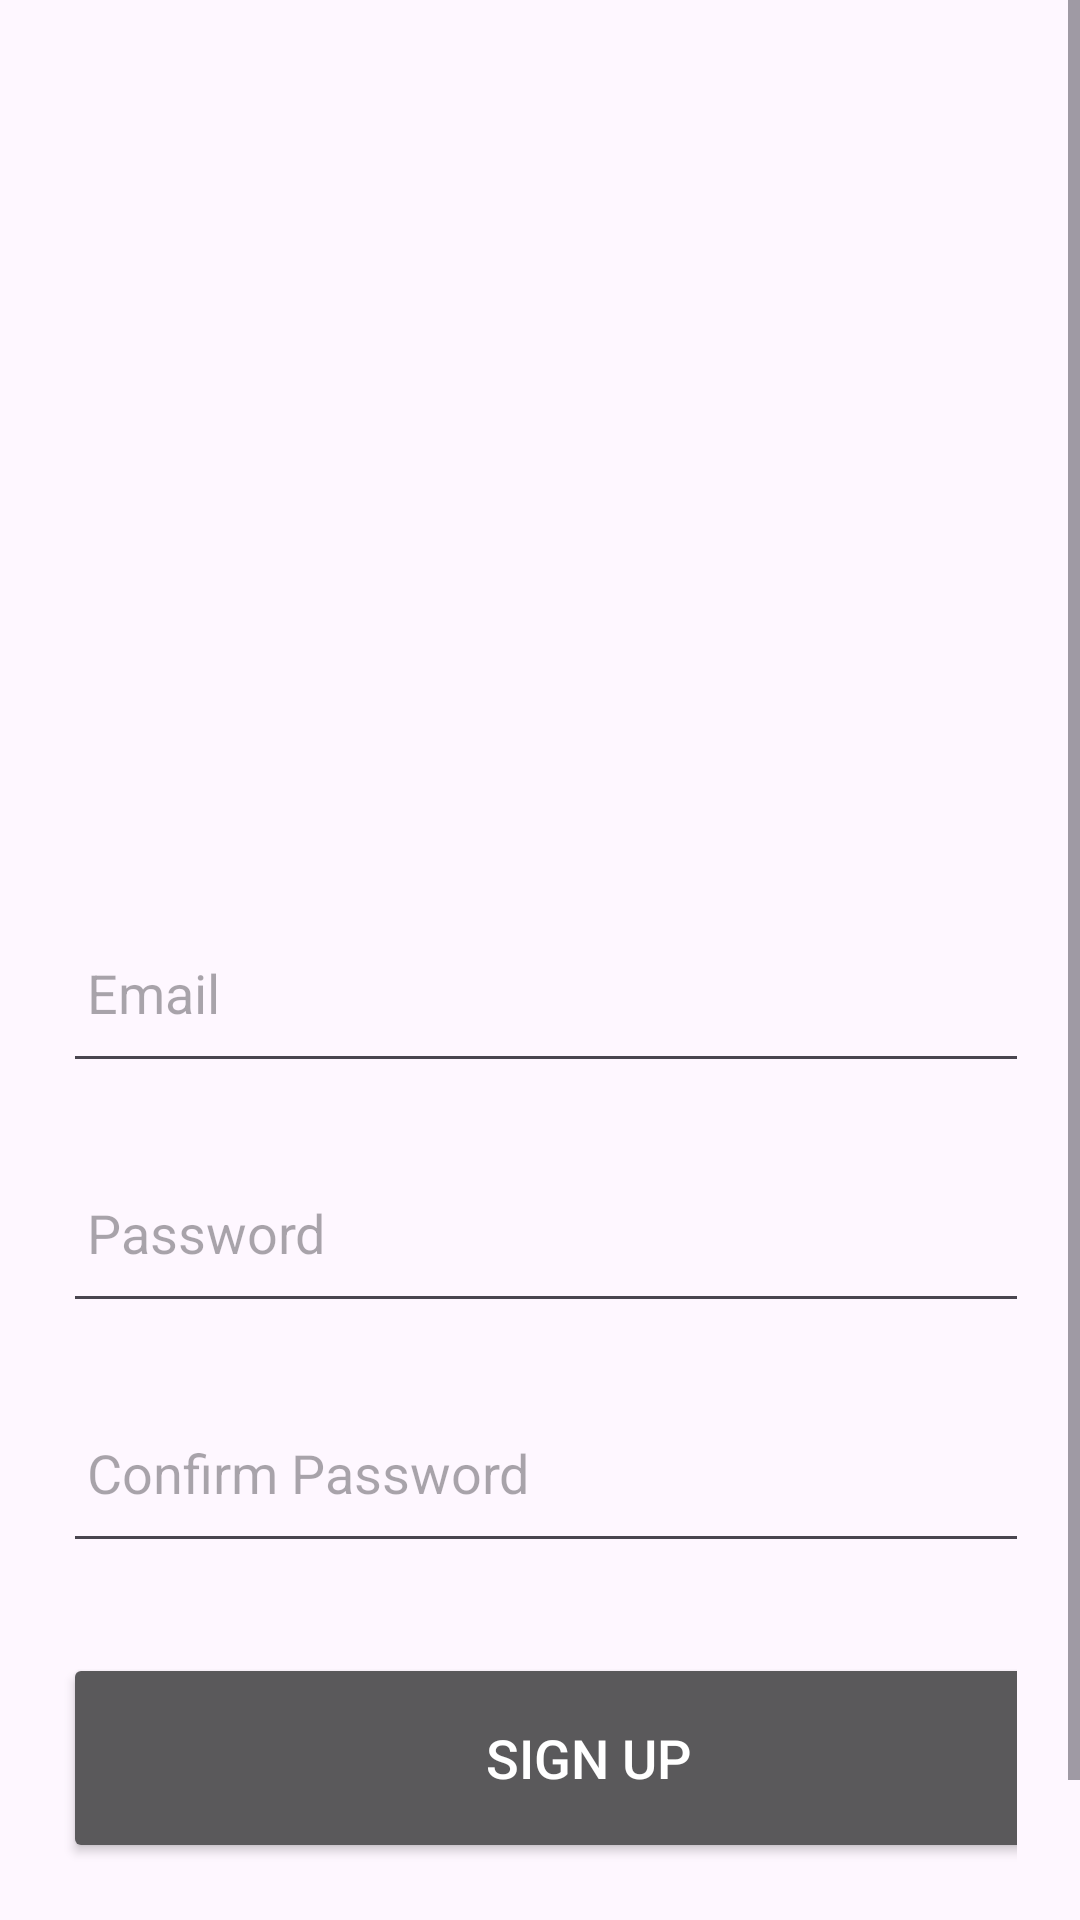

Android layout source for this screen:
<!-- AndroidManifest.xml: application theme Theme.Deliverly -->
<!-- res/layout/activity_signup.xml -->
<?xml version="1.0" encoding="utf-8"?>
<ScrollView
    xmlns:android="http://schemas.android.com/apk/res/android"
    xmlns:app="http://schemas.android.com/apk/res-auto"
    xmlns:tools="http://schemas.android.com/tools"
    android:layout_width="match_parent"
    android:layout_height="match_parent"
    tools:context=".SignupActivity">
    <LinearLayout
        android:layout_width="match_parent"
        android:layout_height="wrap_content"
        android:orientation="vertical">
        <LinearLayout
            android:layout_width="match_parent"
            android:layout_height="wrap_content"
            android:orientation="vertical"
            android:layout_marginTop="250dp"
            android:padding="21dp">

            <EditText
                android:id="@+id/signup_email"
                android:layout_width="350dp"
                android:layout_height="60dp"
                android:layout_marginTop="30dp"
                android:drawablePadding="8dp"
                android:hint="Email"
                android:padding="8dp" />

            <EditText
                android:layout_width="350dp"
                android:layout_height="60dp"
                android:id="@+id/signup_password"
                android:layout_marginTop="20dp"
                android:padding="8dp"
                android:hint="Password"
                android:inputType="textPassword"
                android:drawablePadding="8dp"
                />
            <EditText
                android:layout_width="350dp"
                android:layout_height="60dp"
                android:id="@+id/signup_confirm"
                android:layout_marginTop="20dp"
                android:padding="8dp"
                android:hint="Confirm Password"
                android:inputType="textPassword"

                android:drawablePadding="8dp"
                />
            <Button
                android:layout_width="350dp"
                android:layout_height="70dp"
                android:layout_marginTop="30dp"
                android:text="Sign Up"
                android:id="@+id/signup_button"
                android:textSize="18sp"
                app:cornerRadius = "30dp"
                android:theme="@style/Theme.AppCompat"/>
            <TextView
                android:layout_width="wrap_content"
                android:layout_height="wrap_content"
                android:id="@+id/loginRedirectText"
                android:text="Already a User? Log in"
                android:layout_gravity="center"
                android:padding="8dp"
                android:layout_marginTop="8dp"
                android:textSize="18sp"/>



        </LinearLayout>


    </LinearLayout>
</ScrollView>
<!-- resources referenced by this layout -->
<resources>
  <style name="Theme.Deliverly" parent="Base.Theme.Deliverly" />
  <style name="Base.Theme.Deliverly" parent="Theme.Material3.DayNight.NoActionBar">
          
          
      </style>
</resources>
